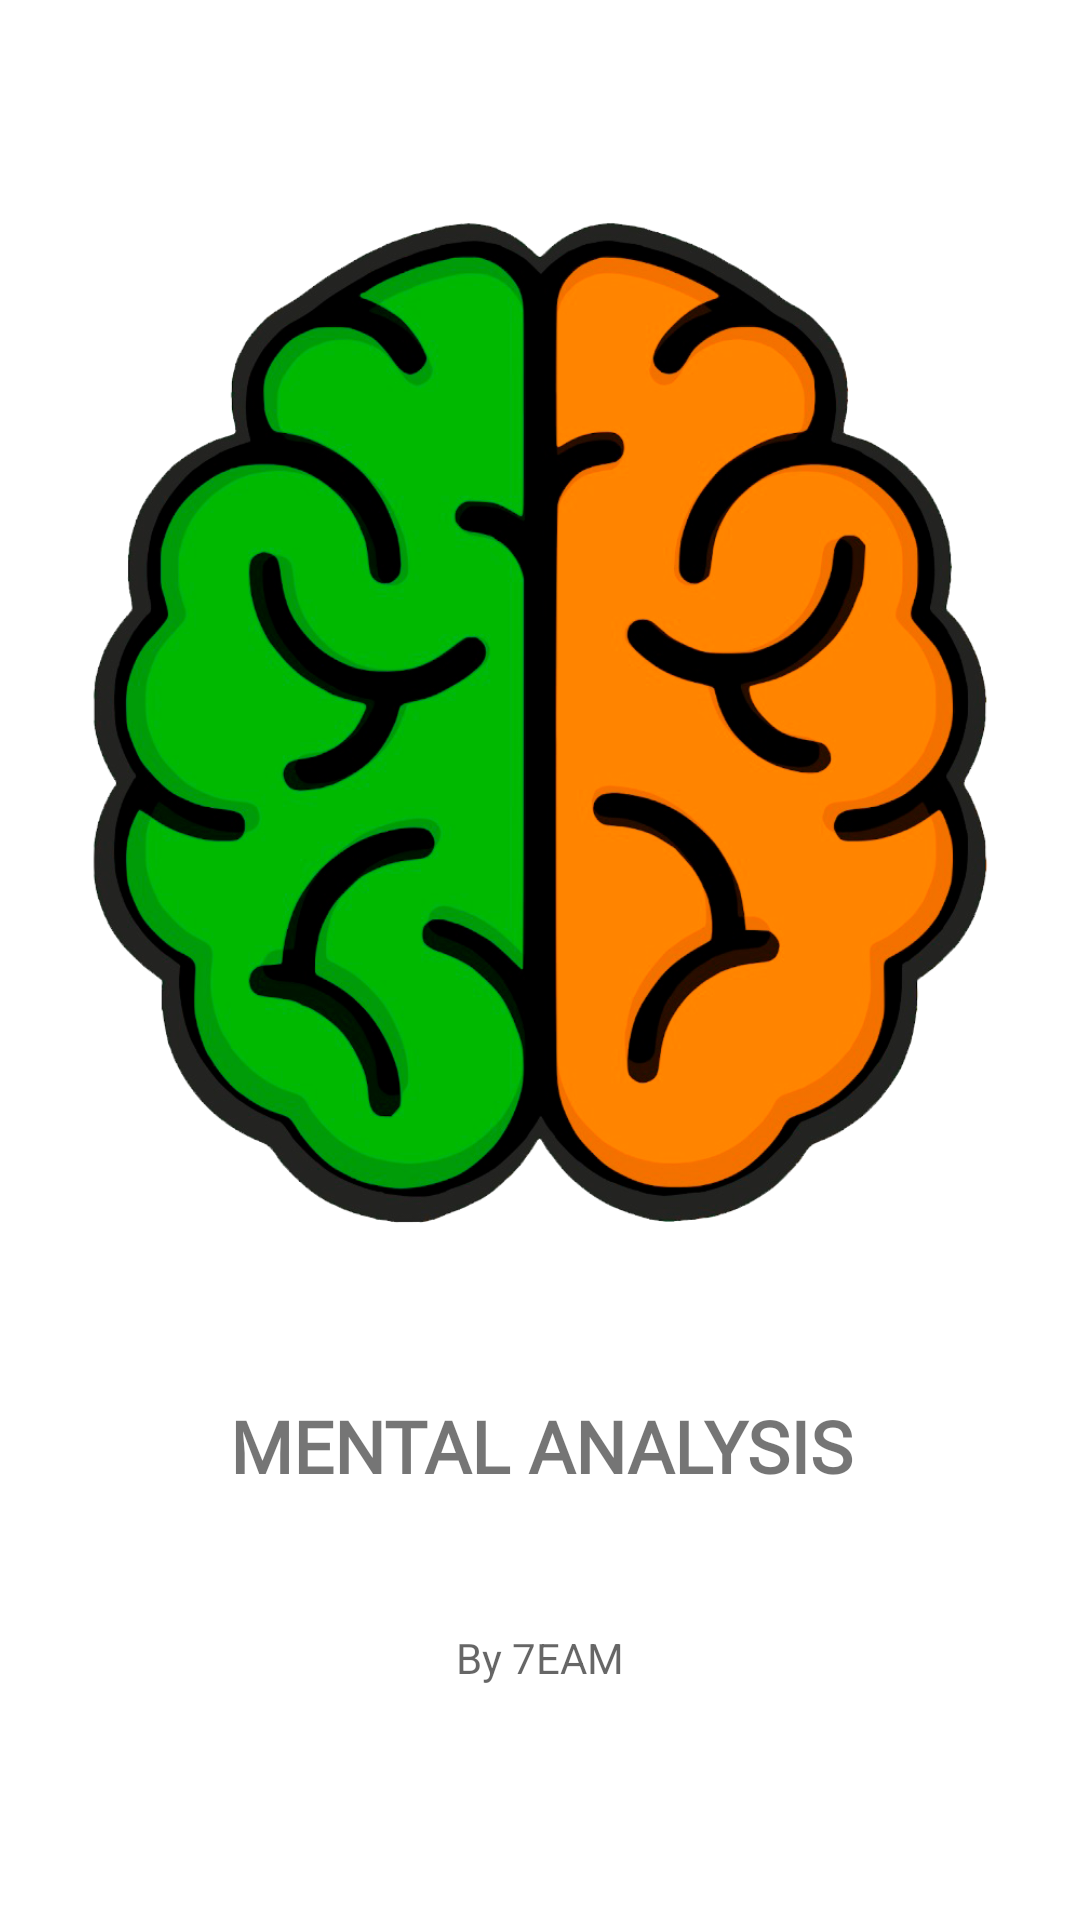

Here is an Android app screen rendered from its layout file. Give the layout XML and the strings, colors and styles it references.
<!-- AndroidManifest.xml: application theme Theme.MentalAnalysis -->
<!-- res/layout/activity_main.xml -->
<?xml version="1.0" encoding="utf-8"?>
<androidx.constraintlayout.widget.ConstraintLayout xmlns:android="http://schemas.android.com/apk/res/android"
    xmlns:app="http://schemas.android.com/apk/res-auto"
    xmlns:tools="http://schemas.android.com/tools"
    android:layout_width="match_parent"
    android:layout_height="match_parent"
    tools:context=".MainActivity">

    <ImageView
        android:id="@+id/logo1_start"
        android:layout_width="319dp"
        android:layout_height="339dp"
        app:layout_constraintBottom_toBottomOf="parent"
        app:layout_constraintEnd_toEndOf="parent"
        app:layout_constraintStart_toStartOf="parent"
        app:layout_constraintTop_toTopOf="parent"
        app:layout_constraintVertical_bias="0.242"
        app:srcCompat="@drawable/logo" />

    <TextView
        android:id="@+id/label1_start"
        android:layout_width="409dp"
        android:layout_height="37dp"
        android:fontFamily="@font/amethysta"
        android:gravity="center_horizontal"
        android:includeFontPadding="true"
        android:text="MENTAL ANALYSIS"
        android:textAllCaps="false"
        android:textSize="24sp"
        android:textStyle="bold"
        app:layout_constraintBottom_toBottomOf="parent"
        app:layout_constraintEnd_toEndOf="parent"
        app:layout_constraintHorizontal_bias="0.5"
        app:layout_constraintStart_toStartOf="parent"
        app:layout_constraintTop_toTopOf="parent"
        app:layout_constraintVertical_bias="0.772" />

    <TextView
        android:id="@+id/label2_start"
        android:layout_width="132dp"
        android:layout_height="31dp"
        android:gravity="center"
        android:hint="By 7EAM"
        app:layout_constraintBottom_toBottomOf="parent"
        app:layout_constraintEnd_toEndOf="parent"
        app:layout_constraintStart_toStartOf="parent"
        app:layout_constraintTop_toTopOf="parent"
        app:layout_constraintVertical_bias="0.882" />
</androidx.constraintlayout.widget.ConstraintLayout>
<!-- resources referenced by this layout -->
<resources>
  <!-- drawable logo: png bitmap (drawable-hdpi, 111060 bytes) -->
  <style name="Theme.MentalAnalysis" parent="Theme.MaterialComponents.DayNight.DarkActionBar">
          
          <item name="colorPrimary">@color/black</item>
          <item name="colorPrimaryVariant">@color/black</item>
          <item name="colorOnPrimary">@color/white</item>
          
          <item name="colorSecondary">@color/teal_200</item>
          <item name="colorSecondaryVariant">@color/teal_700</item>
          <item name="colorOnSecondary">@color/black</item>
          
          <item name="android:statusBarColor" tools:targetApi="21">?attr/colorPrimaryVariant</item>
          
      </style>
  <!-- not gathered from this repository: default colours our renderer supplied (Android Studio template values) -->
  <color name="teal_200">#FF03DAC5</color>
  <color name="teal_700">#FF018786</color>
  <color name="black">#FF000000</color>
  <color name="white">#FFFFFFFF</color>
</resources>
